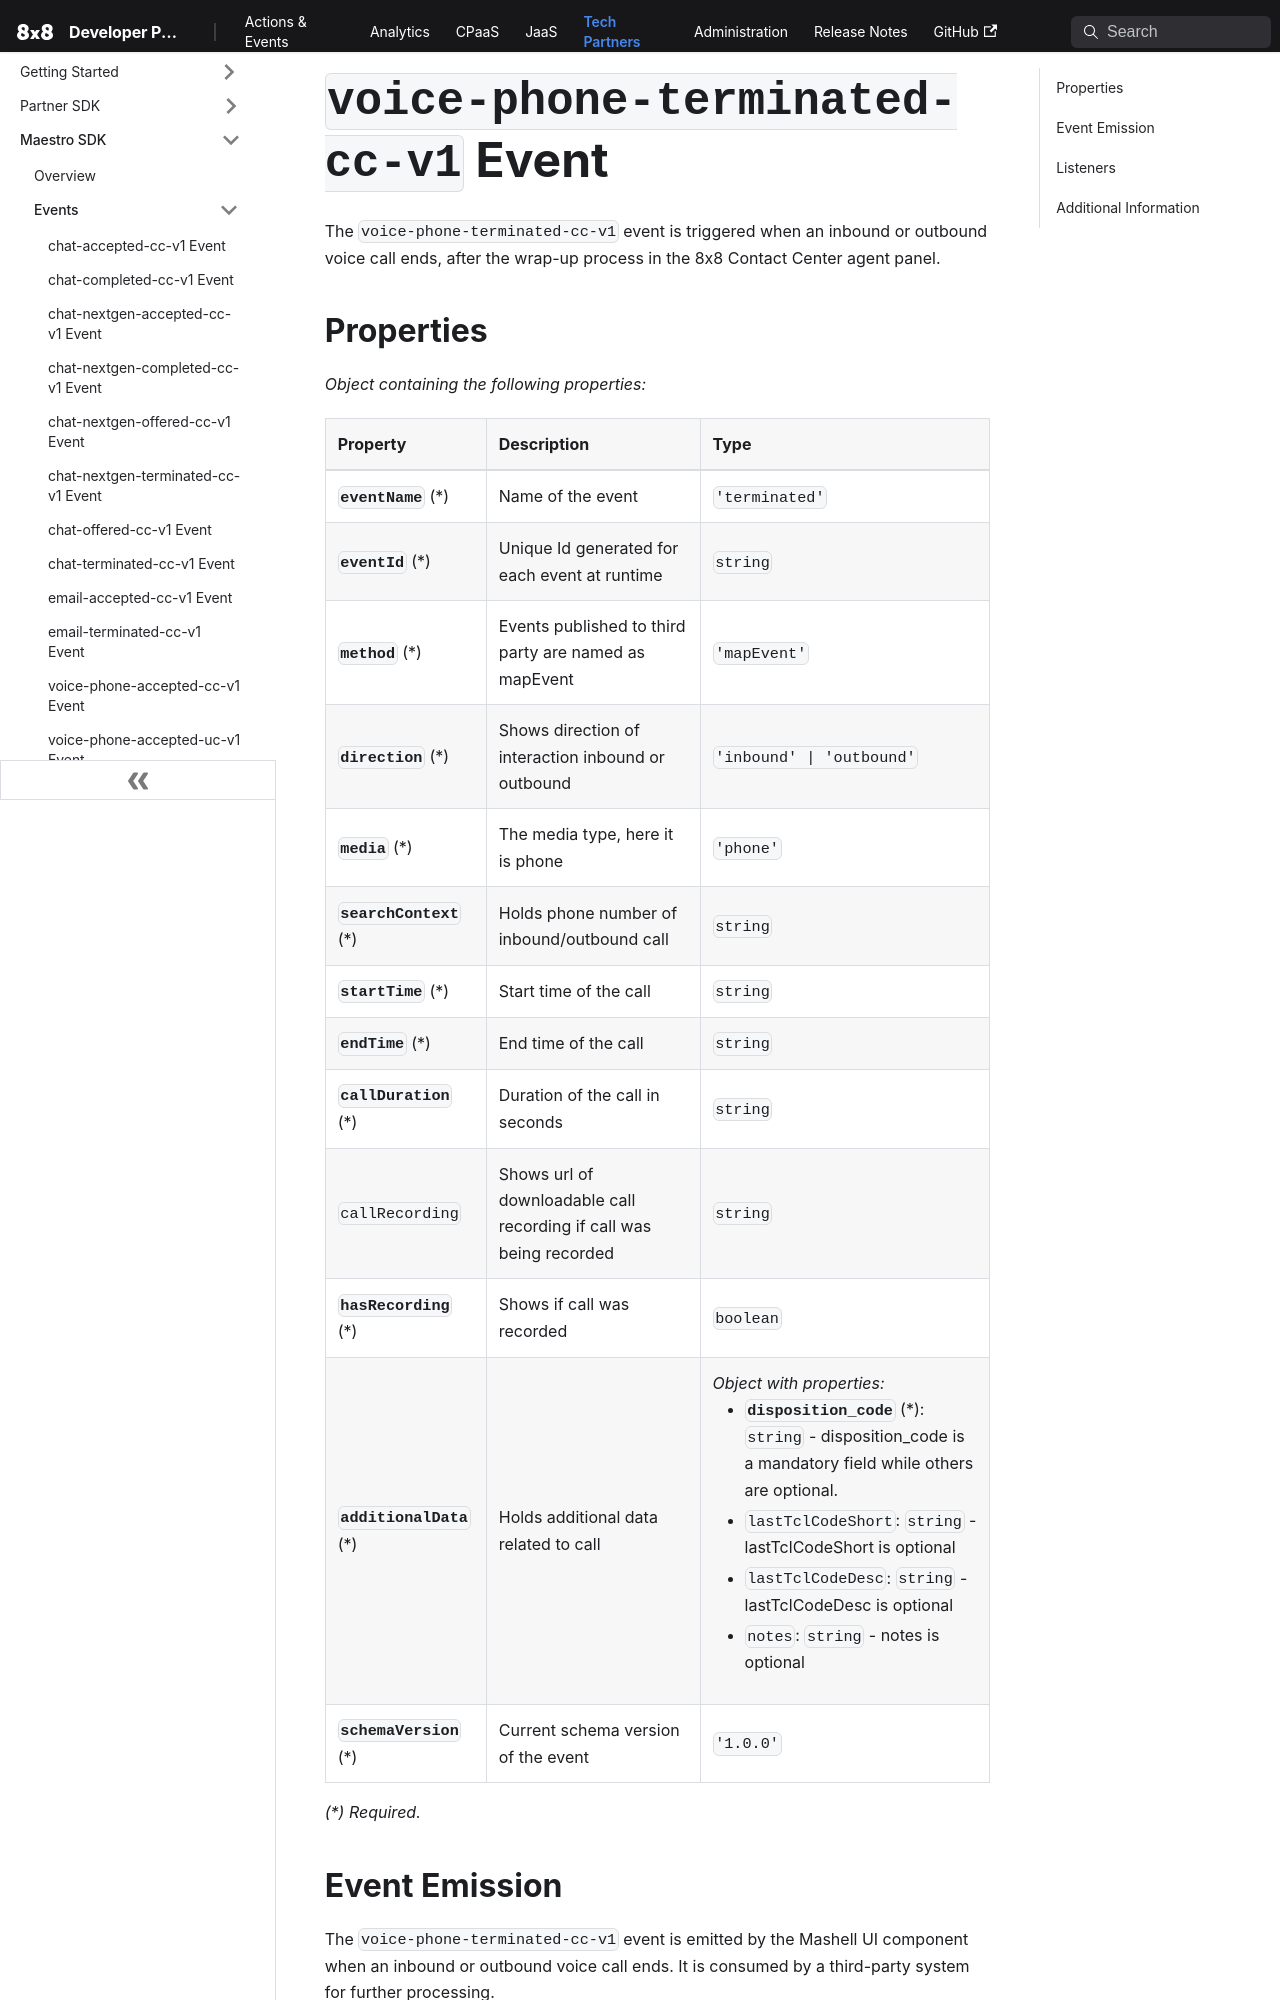

repository: 8x8Cloud/public-developer-docs · page: tech-partner/docs/events/mashell-voice-phone-terminated-cc-event-v1/index.html · generator: docusaurus

# `voice-phone-terminated-cc-v1` Event

The `voice-phone-terminated-cc-v1` event is triggered when an inbound or outbound voice call ends, after the wrap-up process in the 8x8 Contact Center agent panel.
